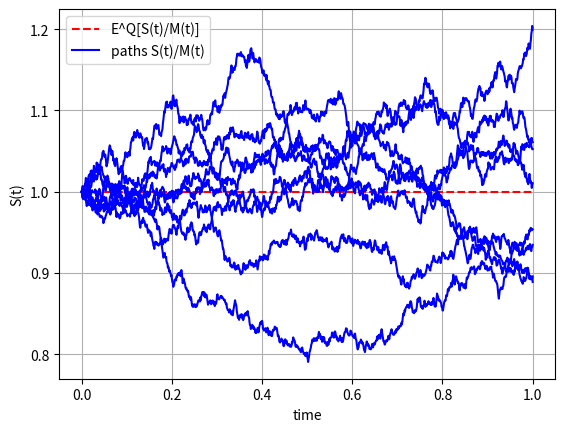
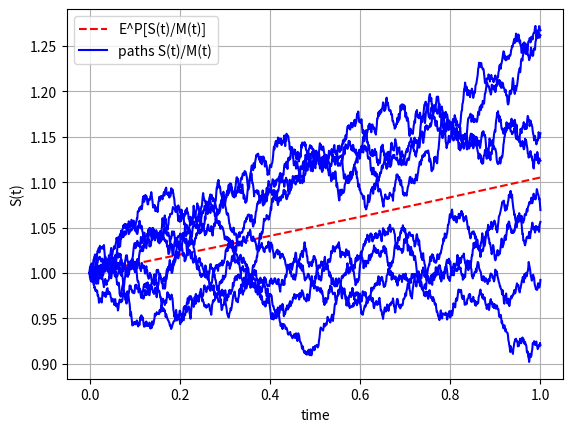

Source code (Python) for these figures, in order:
import numpy as np
import matplotlib.pyplot as plt

#nos of inputs, nos of steps is Δt, T=time, r= Int. rate, sigma= volatility,S_0=initital value of   
def GeneratePathsGBM(NoOfPaths,NoOfSteps,T,r,sigma,S_0):
    
    Z = np.random.normal(0.0,1.0,[NoOfPaths,NoOfSteps]) # standard rand no. [matrix with nos of paths & nos of steps]
    X = np.zeros([NoOfPaths,NoOfSteps+1]) # process of ND
    S = np.zeros([NoOfPaths,NoOfSteps+1]) # exponent of X
    time = np.zeros([NoOfSteps+1])
    
    X[:,0] = np.log(S_0) # first coloum of matrix  X0= log return of initial stock
    
    dt = T / float(NoOfSteps) #dt=	Δt/steps to simulate our paths
    for i in range(0,NoOfSteps):
        #making sure the samples is in N.D it helps us to achieve better convergence
        if NoOfPaths > 1:
            Z[:,i] = (Z[:,i] - np.mean(Z[:,i])) / np.std(Z[:,i])
            
     #for next coloum of matrix we will do 
     #we simulate under log space we simulate the process X which is log of process S
        X[:,i+1] = X[:,i] + (r - 0.5 * sigma **2 ) * dt + sigma *        np.power(dt, 0.5)*Z[:,i]
        time[i+1] = time[i] +dt
   
    #Compute exponent of AM
    S = np.exp(X)
    paths = {"time":time,"S":S}
    return paths


def MainCode():
    NoOfPaths = 8
    NoOfSteps = 1000
    S_0 = 1
    r = 0.05   #risk neutal rate
    mu = 0.15  #on historical data or option future behaviour
    sigma = 0.1
    T = 1
    
    #Money savings account
    M = lambda t: np.exp(r * t)
    
    #Monte Carlo Paths
    pathsQ = GeneratePathsGBM(NoOfPaths,NoOfSteps,T,r,sigma,S_0)
    S_Q = pathsQ["S"]
    pathsP = GeneratePathsGBM(NoOfPaths,NoOfSteps,T,mu,sigma,S_0)
    S_P = pathsP["S"]
    time = pathsQ["time"]
                 
    #Discounted stock Paths
    S_Qdisc = np.zeros([NoOfPaths,NoOfSteps+1])           
    S_Pdisc = np.zeros([NoOfPaths,NoOfSteps+1]) 

    #Compute quantitites i.e ratio between stock at any time/money saving accounts
    # as we know S/M is martingale So martingle means value is constant over time
    i = 0
    for i, ti in enumerate(time):
        S_Qdisc[:,i] = S_Q[:,i]/M(ti)        
        S_Pdisc[:,i] = S_P[:,i]/M(ti)   #In real world measure the martingle means value is constant over time, will not constant
                 
    #S(T)/M(T) with stock growing with rate r
    plt.figure(1)
    plt.grid()
    plt.xlabel("time")
    plt.ylabel("S(t)")
    eSM_Q = lambda t: S_0 * np.exp(r * t)/ M(t)
    plt.plot(time,eSM_Q(time), 'r--')
    plt.plot(time, np.transpose(S_Qdisc),'blue')   
    plt.legend(['E^Q[S(t)/M(t)]','paths S(t)/M(t)'])            
    
    # S(T)/M(T) with Stock growing with rate mu
    plt.figure(2)
    plt.grid()
    plt.xlabel("time")
    plt.ylabel("S(t)")
    eSM_P = lambda t: S_0 * np.exp(mu *t) / M(t)
    plt.plot(time,eSM_P(time),'r--')
    plt.plot(time, np.transpose(S_Pdisc),'blue')   
    plt.legend(['E^P[S(t)/M(t)]','paths S(t)/M(t)'])
    
    
MainCode()